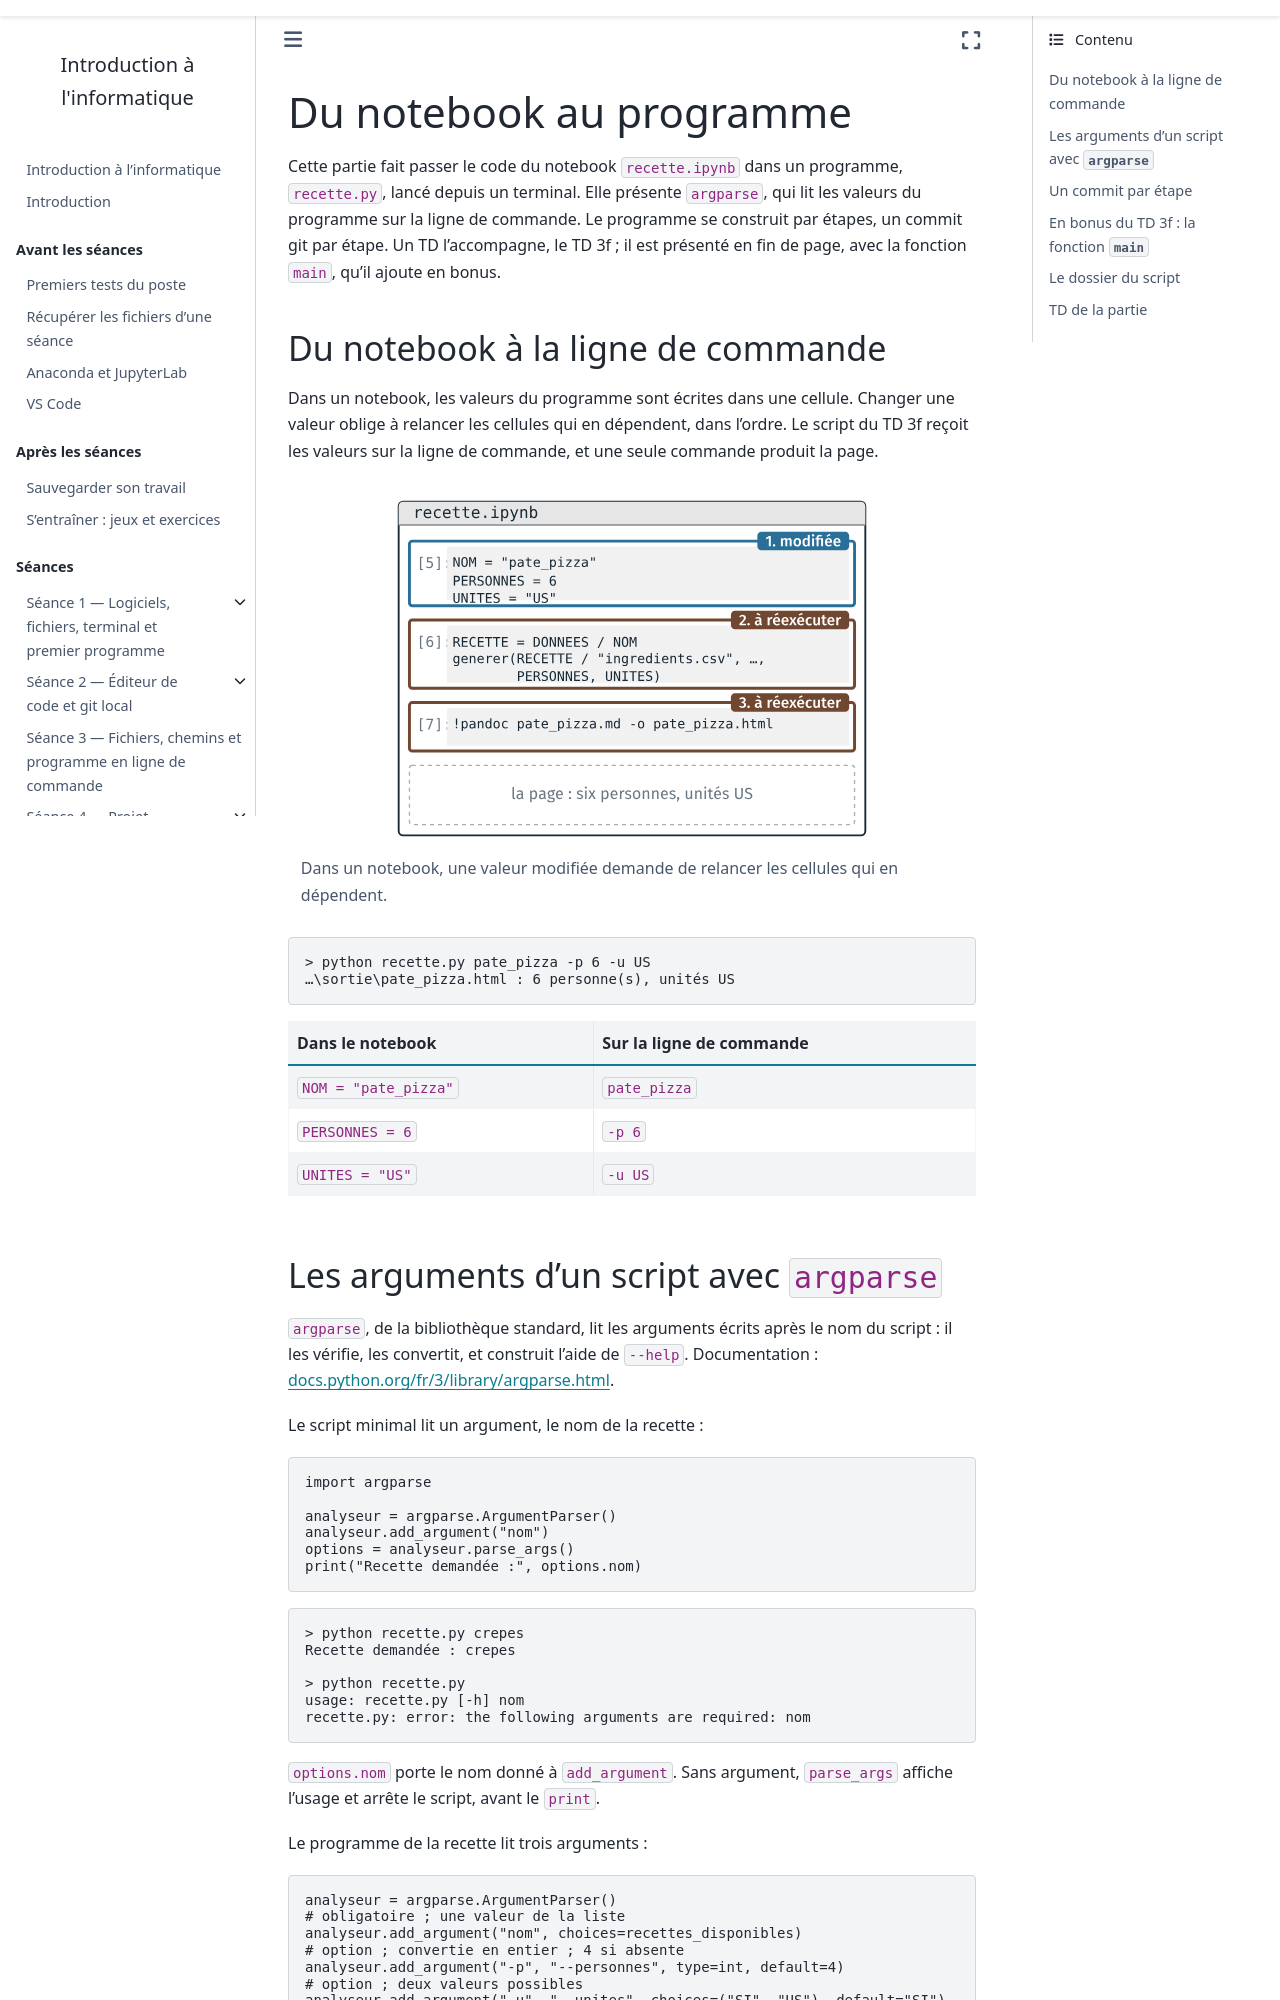

repository: geodata-ing1-info-01/cours-info-01 · page: cours3/notebook/03_du_notebook_au_programme.html · generator: sphinx

---
title: Du notebook au programme
subtitle: Le code du notebook dans un fichier .py, et ses valeurs lues sur la ligne de commande avec argparse ; la fonction main, en bonus
---

Cette partie fait passer le code du notebook `recette.ipynb` dans un
programme, `recette.py`, lancé depuis un terminal. Elle présente `argparse`,
qui lit les valeurs du programme sur la ligne de commande. Le programme se
construit par étapes, un commit git par étape. Un TD l'accompagne, le TD 3f ;
il est présenté en fin de page, avec la fonction `main`, qu'il ajoute en
bonus.

## Du notebook à la ligne de commande

Dans un notebook, les valeurs du programme sont écrites dans une cellule.
Changer une valeur oblige à relancer les cellules qui en dépendent, dans
l'ordre. Le script du TD 3f reçoit les valeurs sur la ligne de commande, et
une seule commande produit la page.

```{figure} figures/3_notebook_valeurs.svg
:alt: Un notebook dont la cellule des valeurs est modifiée : les cellules qui en dépendent sont à relancer.

Dans un notebook, une valeur modifiée demande de relancer les cellules qui en
dépendent.
```

```text
> python recette.py pate_pizza -p 6 -u US
…\sortie\pate_pizza.html : 6 personne(s), unités US
```

```{list-table}
:header-rows: 1

* - Dans le notebook
  - Sur la ligne de commande
* - `NOM = "pate_pizza"`
  - `pate_pizza`
* - `PERSONNES = 6`
  - `-p 6`
* - `UNITES = "US"`
  - `-u US`
```
